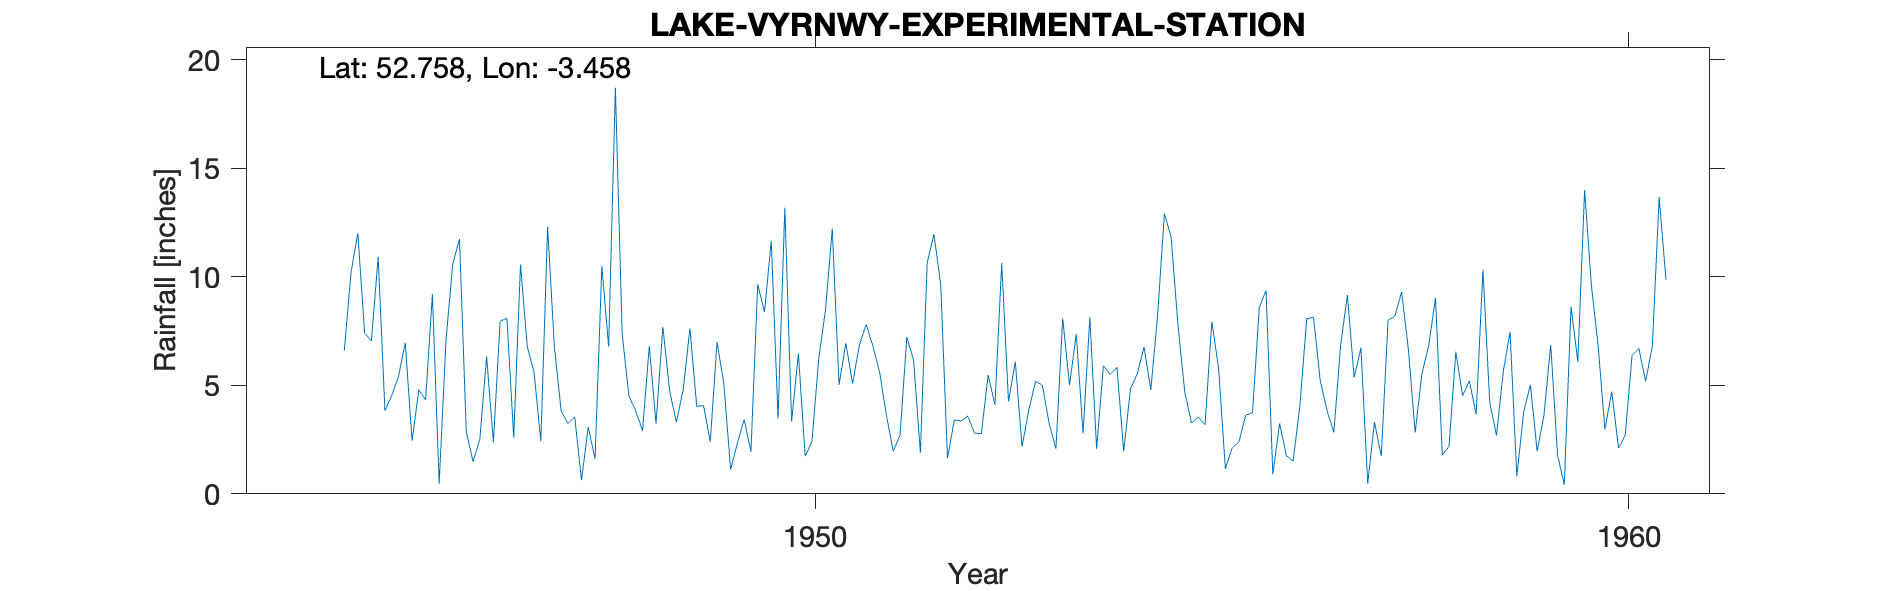

Data behind this chart, as committed beside it:
LAKE-VYRNWY-EXPERIMENTAL-STATION, , , , , , , , , , , , , , , , , , , , 
Grid ref, SJ017188, Long, -3.458, Lat, 52.76, Elevation, 995, ft., , , , , , , , , , , , 
Station no, 4257/9, , , , , , , , , , , , , , , , , , , 
, 1941, 1942, 1943, 1944, 1945, 1946, 1947, 1948, 1949, 1950, 1951, 1952, 1953, 1954, 1955, 1956, 1957, 1958, 1959, 1960
January, , , , , 7.04, 10.58, 5.61, 18.71, 4.03, 3.46, 6.86, 9.65, 2.17, 5.9, 4.71, 9.37, 9.16, 6.83, 7.47, 9.61
February, , , , , 10.92, 11.74, 2.42, 7.36, 4.07, 13.18, 7.8, 1.65, 3.87, 5.5, 3.26, 0.9, 5.36, 9.03, 0.81, 6.81
March, , , , , 3.83, 2.86, 12.3, 4.5, 2.4, 3.34, 6.81, 3.4, 5.19, 5.83, 3.54, 3.24, 6.73, 1.77, 3.77, 2.96
April, , , , , 4.53, 1.48, 6.79, 3.83, 7, 6.47, 5.58, 3.36, 5, 1.96, 3.18, 1.76, 0.47, 2.19, 5.02, 4.72
May, , , , , 5.4, 2.51, 3.81, 2.9, 5.07, 1.73, 3.6, 3.58, 3.23, 4.84, 7.93, 1.51, 3.31, 6.54, 1.96, 2.11
June, , , , , 6.96, 6.33, 3.24, 6.8, 1.12, 2.4, 1.96, 2.79, 2.09, 5.52, 5.77, 4.09, 1.74, 4.52, 3.62, 2.72
July, , , , , 2.45, 2.38, 3.55, 3.23, 2.33, 6.22, 2.71, 2.78, 8.09, 6.77, 1.16, 8.06, 8, 5.21, 6.87, 6.38
August, , , , , 4.79, 7.97, 0.63, 7.7, 3.42, 8.48, 7.23, 5.47, 5.01, 4.78, 2.12, 8.14, 8.18, 3.66, 1.81, 6.7
September, , , , 6.59, 4.33, 8.08, 3.08, 4.76, 1.94, 12.21, 6.14, 4.1, 7.36, 8.22, 2.39, 5.2, 9.3, 10.32, 0.41, 5.19
October, , , , 10.21, 9.19, 2.58, 1.62, 3.3, 9.65, 5.01, 1.89, 10.63, 2.78, 12.91, 3.62, 3.84, 6.65, 4.22, 8.63, 6.82
November, , , , 12, 0.47, 10.56, 10.48, 4.79, 8.38, 6.94, 10.63, 4.25, 8.14, 11.81, 3.74, 2.83, 2.82, 2.69, 6.09, 13.67
December, , , , 7.41, 7.05, 6.77, 6.79, 7.62, 11.66, 5.08, 11.96, 6.09, 2.08, 7.79, 8.58, 6.84, 5.55, 5.63, 13.99, 9.86
Total, , , , , 66.96, 73.84, 60.32, 75.5, 61.07, 74.52, 73.17, 57.75, 55.01, 81.83, 50, 55.78, 67.27, 62.61, 60.45, 77.55
NGR is from 1950s record sheet., , , , , , , , , , , , , , , , , , , , 
Stated altitude is 100 ft too high or th…, , , , , , , , , , , , , , , , , , , , 
Oct 56 reading is noted as being correct…, , , , , , , , , , , , , , , , , , , , 
